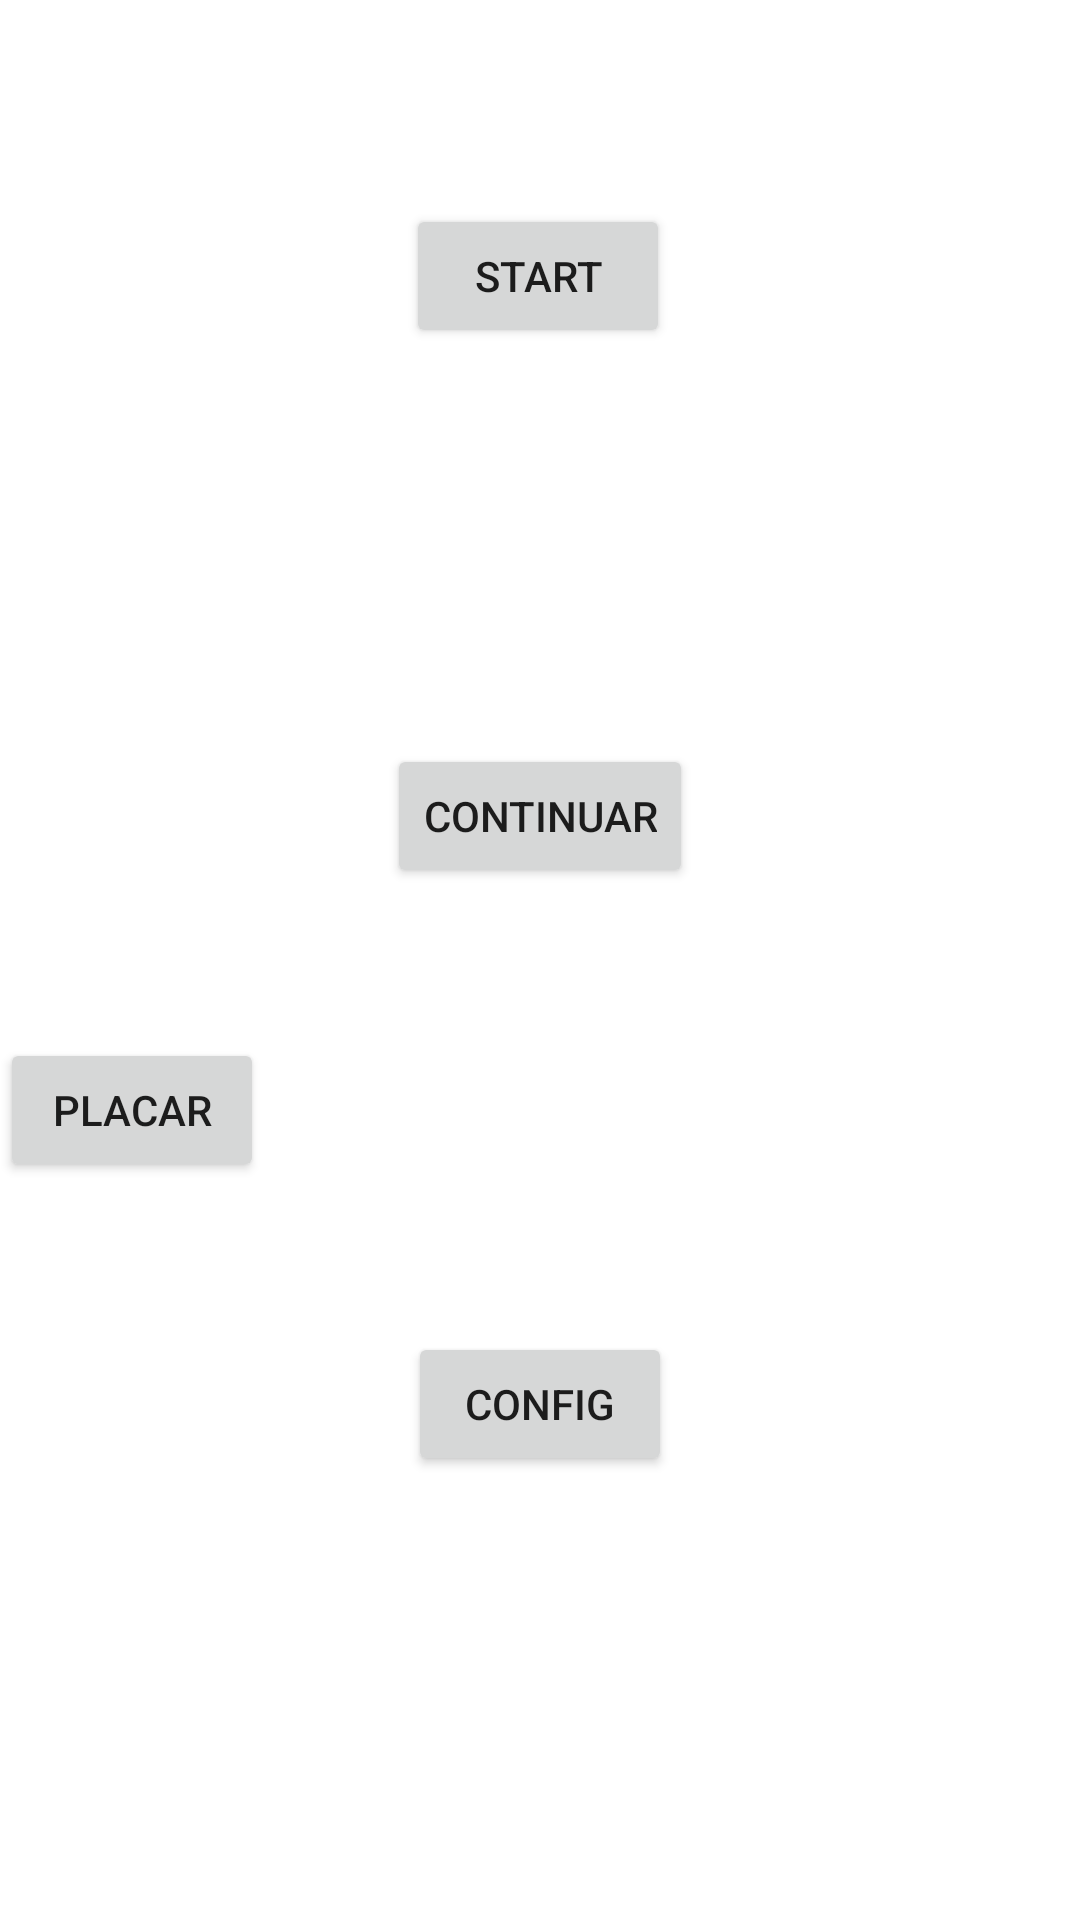

Layout XML and referenced resources for this Android screen:
<!-- AndroidManifest.xml: application theme Theme.Jogocobra -->
<!-- res/layout/activity_main.xml -->
<?xml version="1.0" encoding="utf-8"?>
<layout xmlns:android="http://schemas.android.com/apk/res/android"
    xmlns:app="http://schemas.android.com/apk/res-auto"
    xmlns:tools="http://schemas.android.com/tools">

    <data>

    </data>

    <androidx.constraintlayout.widget.ConstraintLayout
        android:layout_width="match_parent"
        android:layout_height="match_parent"
        tools:context=".MainActivity">


        <Button
            android:id="@+id/start"
            android:layout_width="wrap_content"
            android:layout_height="wrap_content"
            android:layout_marginTop="68dp"
            android:text="start"
            app:layout_constraintEnd_toEndOf="parent"
            app:layout_constraintHorizontal_bias="0.498"
            app:layout_constraintStart_toStartOf="parent"
            app:layout_constraintTop_toTopOf="parent" />

        <Button
            android:id="@+id/continuar"
            android:layout_width="wrap_content"
            android:layout_height="wrap_content"
            android:layout_marginTop="132dp"
            android:text="continuar"
            app:layout_constraintEnd_toEndOf="parent"
            app:layout_constraintStart_toStartOf="parent"
            app:layout_constraintTop_toBottomOf="@+id/start" />

        <Button
            android:id="@+id/config"
            android:layout_width="wrap_content"
            android:layout_height="wrap_content"
            android:text="config"
            app:layout_constraintBottom_toBottomOf="parent"
            app:layout_constraintEnd_toEndOf="parent"
            app:layout_constraintStart_toStartOf="parent"
            app:layout_constraintTop_toBottomOf="@+id/continuar" />

        <Button
            android:id="@+id/placar"
            android:layout_width="wrap_content"
            android:layout_height="wrap_content"
            android:text="placar"
            app:layout_constraintBottom_toTopOf="@+id/config"
            app:layout_constraintTop_toBottomOf="@+id/continuar"
            tools:layout_editor_absoluteX="163dp" />
    </androidx.constraintlayout.widget.ConstraintLayout>
</layout>
<!-- resources referenced by this layout -->
<resources>
  <style name="Theme.Jogocobra" parent="Theme.MaterialComponents.DayNight.DarkActionBar">
          
          <item name="colorPrimary">@color/purple_500</item>
          <item name="colorPrimaryVariant">@color/purple_700</item>
          <item name="colorOnPrimary">@color/white</item>
          
          <item name="colorSecondary">@color/teal_200</item>
          <item name="colorSecondaryVariant">@color/teal_700</item>
          <item name="colorOnSecondary">@color/black</item>
          
          <item name="android:statusBarColor" tools:targetApi="l">?attr/colorPrimaryVariant</item>
          
      </style>
  <!-- not gathered from this repository: default colours our renderer supplied (Android Studio template values) -->
  <color name="purple_500">#FF6200EE</color>
  <color name="purple_700">#FF3700B3</color>
  <color name="teal_200">#FF03DAC5</color>
  <color name="teal_700">#FF018786</color>
  <color name="black">#FF000000</color>
  <color name="white">#FFFFFFFF</color>
</resources>
